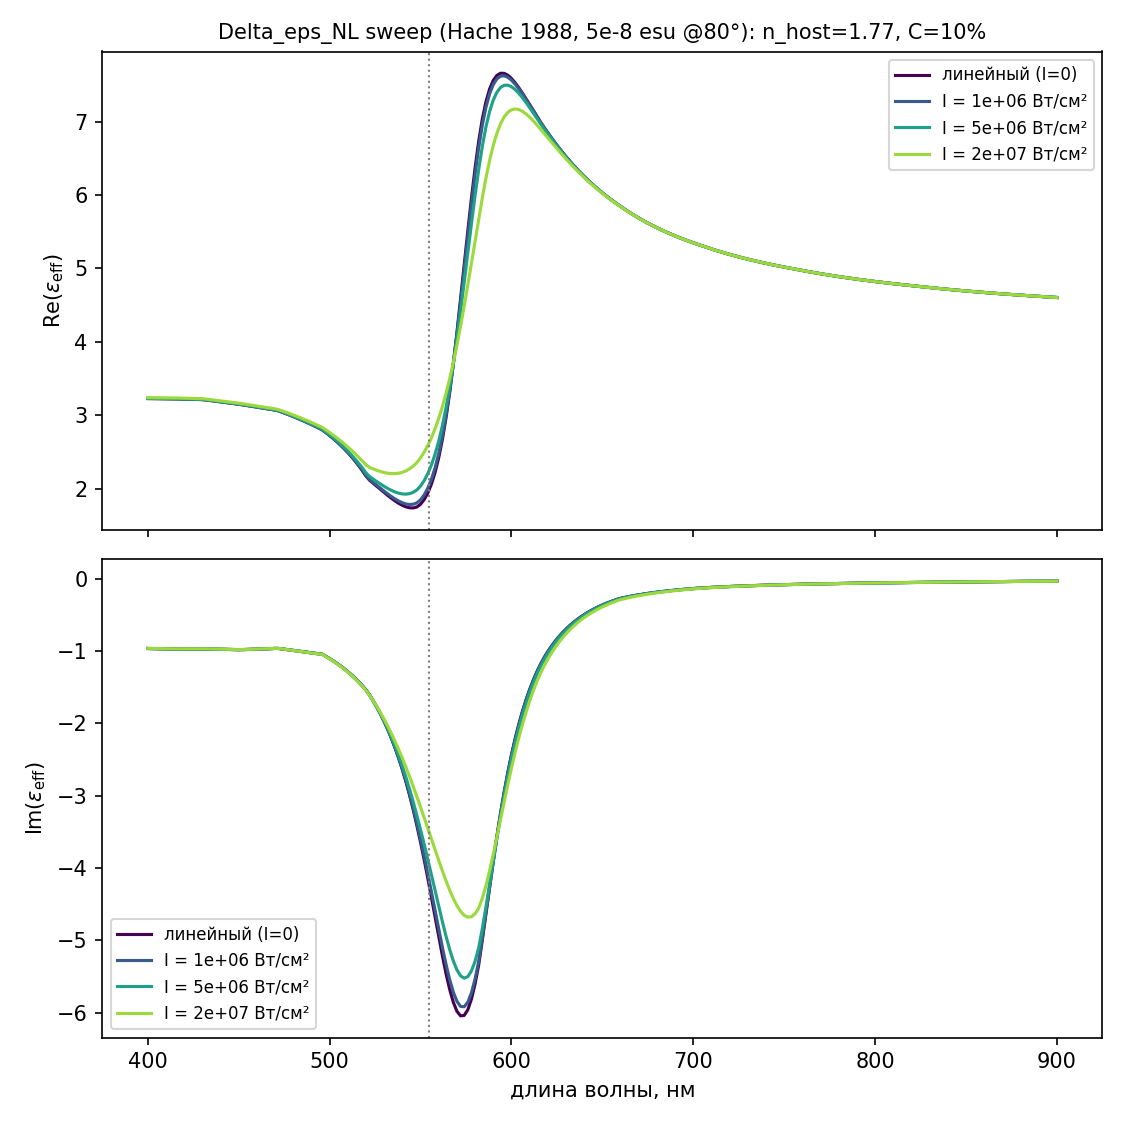

The data file committed next to this chart (first rows):
lambda_nm, Re_eps_eff_I0e+00, Im_eps_eff_I0e+00, status_I0e+00, Re_eps_eff_I1e+06, Im_eps_eff_I1e+06, status_I1e+06, Re_eps_eff_I5e+06, Im_eps_eff_I5e+06, status_I5e+06, Re_eps_eff_I2e+07, Im_eps_eff_I2e+07, status_I2e+07
400.0, 3.227, -0.9646, ok, 3.227, -0.9645, ok, 3.23, -0.9641, ok, 3.238, -0.9623, ok
402.0, 3.226, -0.9658, ok, 3.227, -0.9657, ok, 3.229, -0.9652, ok, 3.238, -0.9634, ok
404.0, 3.226, -0.9669, ok, 3.226, -0.9668, ok, 3.229, -0.9663, ok, 3.237, -0.9646, ok
406.0, 3.225, -0.968, ok, 3.226, -0.9679, ok, 3.228, -0.9674, ok, 3.237, -0.9657, ok
408.0, 3.225, -0.9692, ok, 3.225, -0.969, ok, 3.228, -0.9686, ok, 3.237, -0.9668, ok
410.0, 3.224, -0.9703, ok, 3.225, -0.9702, ok, 3.227, -0.9697, ok, 3.236, -0.9679, ok
412.0, 3.224, -0.9714, ok, 3.225, -0.9713, ok, 3.227, -0.9708, ok, 3.236, -0.969, ok
414.0, 3.223, -0.9721, ok, 3.224, -0.972, ok, 3.226, -0.9715, ok, 3.235, -0.9697, ok
416.0, 3.222, -0.9719, ok, 3.222, -0.9718, ok, 3.225, -0.9713, ok, 3.234, -0.9695, ok
418.0, 3.22, -0.9718, ok, 3.221, -0.9716, ok, 3.224, -0.9712, ok, 3.233, -0.9694, ok
420.0, 3.219, -0.9716, ok, 3.22, -0.9715, ok, 3.222, -0.971, ok, 3.231, -0.9692, ok
422.0, 3.218, -0.9714, ok, 3.218, -0.9713, ok, 3.221, -0.9708, ok, 3.23, -0.969, ok
424.0, 3.216, -0.9712, ok, 3.217, -0.9711, ok, 3.22, -0.9706, ok, 3.229, -0.9689, ok
426.0, 3.215, -0.971, ok, 3.216, -0.9709, ok, 3.218, -0.9704, ok, 3.227, -0.9687, ok
428.0, 3.214, -0.9708, ok, 3.214, -0.9707, ok, 3.217, -0.9703, ok, 3.226, -0.9685, ok
430.0, 3.212, -0.9706, ok, 3.213, -0.9705, ok, 3.215, -0.9701, ok, 3.225, -0.9683, ok
432.0, 3.207, -0.9715, ok, 3.208, -0.9713, ok, 3.211, -0.9709, ok, 3.22, -0.9692, ok
434.0, 3.201, -0.9726, ok, 3.202, -0.9725, ok, 3.204, -0.972, ok, 3.214, -0.9703, ok
436.0, 3.195, -0.9737, ok, 3.195, -0.9736, ok, 3.198, -0.9731, ok, 3.208, -0.9715, ok
438.0, 3.188, -0.9748, ok, 3.189, -0.9747, ok, 3.192, -0.9742, ok, 3.202, -0.9726, ok
440.0, 3.182, -0.9758, ok, 3.183, -0.9757, ok, 3.185, -0.9753, ok, 3.195, -0.9737, ok
442.0, 3.176, -0.9769, ok, 3.176, -0.9768, ok, 3.179, -0.9763, ok, 3.189, -0.9747, ok
444.0, 3.169, -0.9779, ok, 3.17, -0.9778, ok, 3.173, -0.9773, ok, 3.183, -0.9758, ok
446.0, 3.163, -0.9788, ok, 3.163, -0.9787, ok, 3.166, -0.9783, ok, 3.177, -0.9768, ok
448.0, 3.156, -0.9798, ok, 3.157, -0.9797, ok, 3.16, -0.9793, ok, 3.17, -0.9778, ok
450.0, 3.149, -0.9807, ok, 3.15, -0.9806, ok, 3.153, -0.9802, ok, 3.164, -0.9787, ok
452.0, 3.142, -0.9803, ok, 3.143, -0.9802, ok, 3.146, -0.9798, ok, 3.157, -0.9784, ok
454.0, 3.134, -0.9788, ok, 3.135, -0.9787, ok, 3.138, -0.9784, ok, 3.149, -0.977, ok
456.0, 3.126, -0.9772, ok, 3.127, -0.9771, ok, 3.13, -0.9768, ok, 3.141, -0.9756, ok
458.0, 3.118, -0.9756, ok, 3.119, -0.9755, ok, 3.122, -0.9752, ok, 3.133, -0.974, ok
460.0, 3.11, -0.9738, ok, 3.111, -0.9737, ok, 3.114, -0.9735, ok, 3.126, -0.9724, ok
462.0, 3.102, -0.972, ok, 3.103, -0.9719, ok, 3.106, -0.9717, ok, 3.118, -0.9707, ok
464.0, 3.094, -0.97, ok, 3.095, -0.97, ok, 3.098, -0.9698, ok, 3.11, -0.9689, ok
466.0, 3.086, -0.968, ok, 3.087, -0.968, ok, 3.09, -0.9678, ok, 3.102, -0.967, ok
468.0, 3.078, -0.9659, ok, 3.078, -0.9659, ok, 3.082, -0.9657, ok, 3.094, -0.965, ok
470.0, 3.069, -0.9637, ok, 3.07, -0.9637, ok, 3.074, -0.9636, ok, 3.086, -0.963, ok
472.0, 3.058, -0.9642, ok, 3.059, -0.9641, ok, 3.063, -0.964, ok, 3.076, -0.9636, ok
474.0, 3.04, -0.971, ok, 3.041, -0.971, ok, 3.045, -0.9709, ok, 3.058, -0.9705, ok
476.0, 3.021, -0.9778, ok, 3.022, -0.9778, ok, 3.026, -0.9777, ok, 3.04, -0.9775, ok
478.0, 3.002, -0.9846, ok, 3.003, -0.9846, ok, 3.007, -0.9846, ok, 3.022, -0.9844, ok
480.0, 2.982, -0.9913, ok, 2.983, -0.9914, ok, 2.987, -0.9914, ok, 3.003, -0.9914, ok
482.0, 2.961, -0.9981, ok, 2.962, -0.9981, ok, 2.967, -0.9982, ok, 2.984, -0.9984, ok
484.0, 2.94, -1.005, ok, 2.941, -1.005, ok, 2.946, -1.005, ok, 2.964, -1.005, ok
486.0, 2.918, -1.011, ok, 2.92, -1.012, ok, 2.925, -1.012, ok, 2.944, -1.012, ok
488.0, 2.896, -1.018, ok, 2.897, -1.018, ok, 2.903, -1.018, ok, 2.923, -1.019, ok
490.0, 2.873, -1.025, ok, 2.874, -1.025, ok, 2.88, -1.025, ok, 2.901, -1.026, ok
492.0, 2.849, -1.031, ok, 2.85, -1.031, ok, 2.857, -1.032, ok, 2.879, -1.033, ok
494.0, 2.824, -1.037, ok, 2.826, -1.038, ok, 2.833, -1.038, ok, 2.856, -1.04, ok
496.0, 2.799, -1.045, ok, 2.8, -1.045, ok, 2.807, -1.045, ok, 2.832, -1.048, ok
498.0, 2.762, -1.073, ok, 2.764, -1.074, ok, 2.771, -1.074, ok, 2.799, -1.077, ok
500.0, 2.723, -1.104, ok, 2.725, -1.104, ok, 2.734, -1.105, ok, 2.765, -1.107, ok
502.0, 2.682, -1.136, ok, 2.684, -1.136, ok, 2.694, -1.137, ok, 2.729, -1.14, ok
504.0, 2.638, -1.17, ok, 2.641, -1.17, ok, 2.652, -1.171, ok, 2.691, -1.174, ok
506.0, 2.592, -1.206, ok, 2.595, -1.206, ok, 2.608, -1.207, ok, 2.652, -1.21, ok
508.0, 2.543, -1.244, ok, 2.547, -1.245, ok, 2.561, -1.246, ok, 2.611, -1.249, ok
510.0, 2.491, -1.285, ok, 2.495, -1.285, ok, 2.512, -1.287, ok, 2.568, -1.29, ok
512.0, 2.435, -1.329, ok, 2.44, -1.329, ok, 2.459, -1.331, ok, 2.523, -1.335, ok
514.0, 2.376, -1.376, ok, 2.382, -1.376, ok, 2.403, -1.378, ok, 2.477, -1.382, ok
516.0, 2.312, -1.426, ok, 2.319, -1.426, ok, 2.344, -1.428, ok, 2.428, -1.432, ok
518.0, 2.244, -1.48, ok, 2.252, -1.48, ok, 2.282, -1.483, ok, 2.377, -1.487, ok
... 191 more rows
